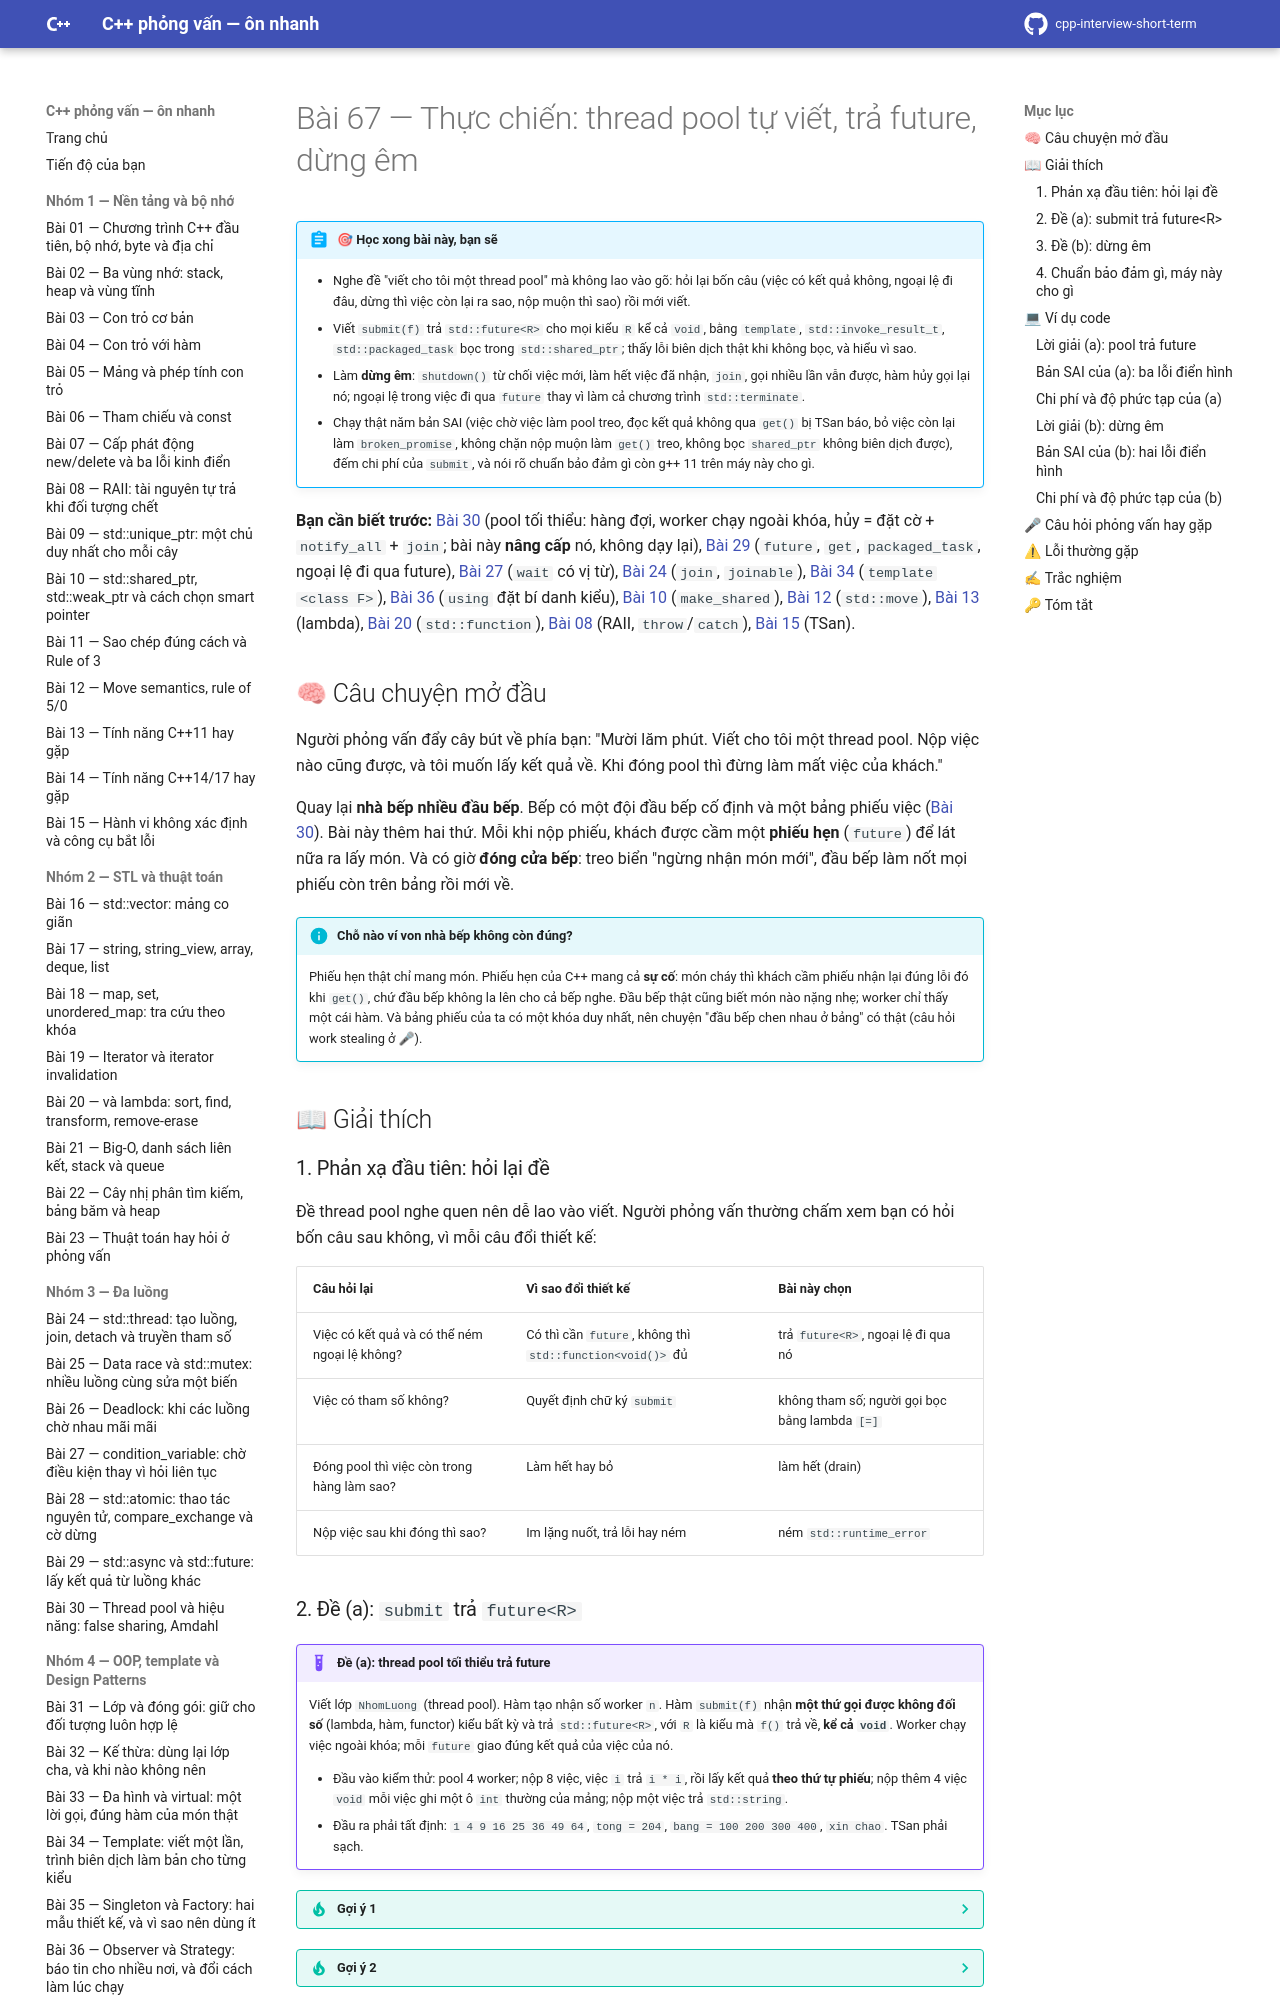

repository: hungnguyen010518/cpp-interview-short-term · page: nhom-9-thuc-chien-da-luong/67-thread-pool-tu-viet/index.html · generator: mkdocs

# Bài 67 — Thực chiến: thread pool tự viết, trả future, dừng êm

!!! abstract "🎯 Học xong bài này, bạn sẽ"
    - Nghe đề "viết cho tôi một thread pool" mà không lao vào gõ: hỏi lại bốn câu (việc có kết quả không, ngoại lệ đi đâu, dừng thì việc còn lại ra sao, nộp muộn thì sao) rồi mới viết.
    - Viết `submit(f)` trả `std::future<R>` cho mọi kiểu `R` kể cả `void`, bằng `template`, `std::invoke_result_t`, `std::packaged_task` bọc trong `std::shared_ptr`; thấy lỗi biên dịch thật khi không bọc, và hiểu vì sao.
    - Làm **dừng êm**: `shutdown()` từ chối việc mới, làm hết việc đã nhận, `join`, gọi nhiều lần vẫn được, hàm hủy gọi lại nó; ngoại lệ trong việc đi qua `future` thay vì làm cả chương trình `std::terminate`.
    - Chạy thật năm bản SAI (việc chờ việc làm pool treo, đọc kết quả không qua `get()` bị TSan báo, bỏ việc còn lại làm `broken_promise`, không chặn nộp muộn làm `get()` treo, không bọc `shared_ptr` không biên dịch được), đếm chi phí của `submit`, và nói rõ chuẩn bảo đảm gì còn g++ 11 trên máy này cho gì.

**Bạn cần biết trước:** [Bài 30](../nhom-3-da-luong/30-thread-pool-hieu-nang.md) (pool tối thiểu: hàng đợi, worker chạy ngoài khóa, hủy = đặt cờ + `notify_all` + `join`; bài này **nâng cấp** nó, không dạy lại), [Bài 29](../nhom-3-da-luong/29-async-future.md) (`future`, `get`, `packaged_task`, ngoại lệ đi qua future), [Bài 27](../nhom-3-da-luong/27-condition-variable.md) (`wait` có vị từ), [Bài 24](../nhom-3-da-luong/24-thread-co-ban.md) (`join`, `joinable`), [Bài 34](../nhom-4-oop-patterns/34-template.md) (`template <class F>`), [Bài 36](../nhom-4-oop-patterns/36-pattern-observer-strategy.md) (`using` đặt bí danh kiểu), [Bài 10](../nhom-1-nen-tang-bo-nho/10-shared-ptr-weak-ptr.md) (`make_shared`), [Bài 12](../nhom-1-nen-tang-bo-nho/12-move-semantics.md) (`std::move`), [Bài 13](../nhom-1-nen-tang-bo-nho/13-cpp11-14-17.md) (lambda), [Bài 20](../nhom-2-stl-thuat-toan/20-algorithm-lambda.md) (`std::function`), [Bài 08](../nhom-1-nen-tang-bo-nho/08-raii.md) (RAII, `throw`/`catch`), [Bài 15](../nhom-1-nen-tang-bo-nho/15-hanh-vi-khong-xac-dinh-cong-cu.md) (TSan).

## 🧠 Câu chuyện mở đầu

Người phỏng vấn đẩy cây bút về phía bạn: "Mười lăm phút. Viết cho tôi một thread pool. Nộp việc nào cũng được, và tôi muốn lấy kết quả về. Khi đóng pool thì đừng làm mất việc của khách."

Quay lại **nhà bếp nhiều đầu bếp**. Bếp có một đội đầu bếp cố định và một bảng phiếu việc ([Bài 30](../nhom-3-da-luong/30-thread-pool-hieu-nang.md)). Bài này thêm hai thứ. Mỗi khi nộp phiếu, khách được cầm một **phiếu hẹn** (`future`) để lát nữa ra lấy món. Và có giờ **đóng cửa bếp**: treo biển "ngừng nhận món mới", đầu bếp làm nốt mọi phiếu còn trên bảng rồi mới về.

!!! info "Chỗ nào ví von nhà bếp không còn đúng?"
    Phiếu hẹn thật chỉ mang món. Phiếu hẹn của C++ mang cả **sự cố**: món cháy thì khách cầm phiếu nhận lại đúng lỗi đó khi `get()`, chứ đầu bếp không la lên cho cả bếp nghe. Đầu bếp thật cũng biết món nào nặng nhẹ; worker chỉ thấy một cái hàm. Và bảng phiếu của ta có một khóa duy nhất, nên chuyện "đầu bếp chen nhau ở bảng" có thật (câu hỏi work stealing ở 🎤).

## 📖 Giải thích

### 1. Phản xạ đầu tiên: hỏi lại đề

Đề thread pool nghe quen nên dễ lao vào viết. Người phỏng vấn thường chấm xem bạn có hỏi bốn câu sau không, vì mỗi câu đổi thiết kế:

| Câu hỏi lại | Vì sao đổi thiết kế | Bài này chọn |
|---|---|---|
| Việc có kết quả và có thể ném ngoại lệ không? | Có thì cần `future`, không thì `std::function<void()>` đủ | trả `future<R>`, ngoại lệ đi qua nó |
| Việc có tham số không? | Quyết định chữ ký `submit` | không tham số; người gọi bọc bằng lambda `[=]` |
| Đóng pool thì việc còn trong hàng làm sao? | Làm hết hay bỏ | làm hết (drain) |
| Nộp việc sau khi đóng thì sao? | Im lặng nuốt, trả lỗi hay ném | ném `std::runtime_error` |
